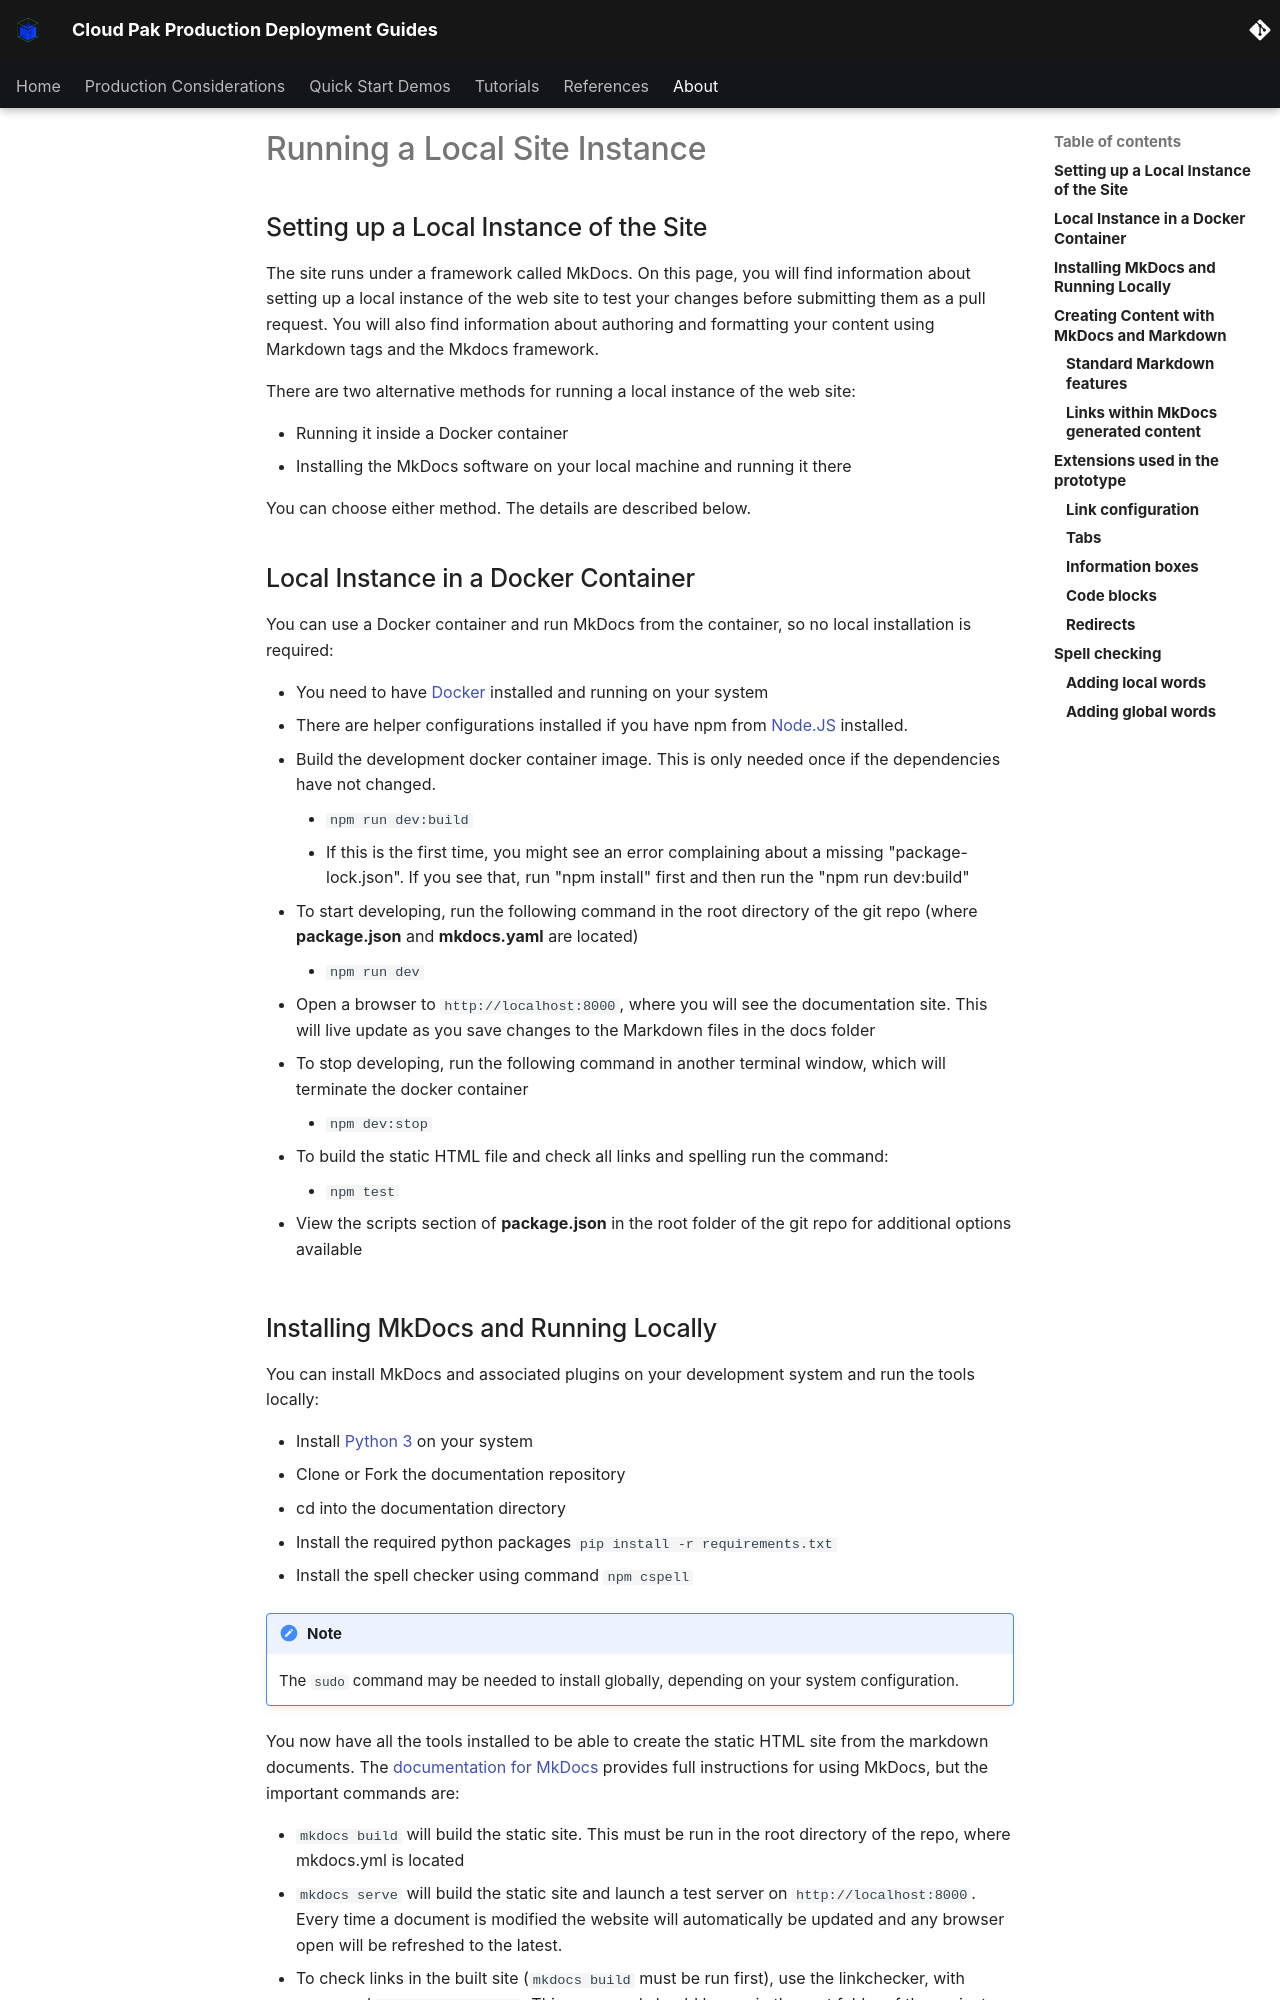

repository: ncolon/production-deployment-guides · page: contribute/documentation/index.html · generator: mkdocs

## Setting up a Local Instance of the Site

<!--- cSpell:ignore linkchecker linkcheckerrc mkdocs mkdoc linenums -->

The site runs under a framework called MkDocs. On this page, you will find information about setting up a local instance of the web site to test your changes before submitting them as a pull request. You will also find information about authoring and formatting your content using Markdown tags and the Mkdocs framework.

There are two alternative methods for running a local instance of the web site:

- Running it inside a Docker container
- Installing the MkDocs software on your local machine and running it there

You can choose either method. The details are described below.

## Local Instance in a Docker Container

You can use a Docker container and run MkDocs from the container, so no local installation is required:

- You need to have [Docker](https://www.docker.com) installed and running on your system
- There are helper configurations installed if you have npm from [Node.JS](https://nodejs.org) installed.
- Build the development docker container image. This is only needed once if the dependencies have not changed.

    - `npm run dev:build`
    - If this is the first time, you might see an error complaining about a missing "package-lock.json".  If you see that, run "npm install" first and then run the "npm run dev:build"

- To start developing, run the following command in the root directory of the git repo (where **package.json** and **mkdocs.yaml** are located)
    - `npm run dev`

- Open a browser to `http://localhost:8000`, where you will see the documentation site.  This will live update as you save changes to the Markdown files in the docs folder

- To stop developing, run the following command in another terminal window, which will terminate the docker container
    - `npm dev:stop`

- To build the static HTML file and check all links and spelling run the command:
    - `npm test`

- View the scripts section of **package.json** in the root folder of the git repo for additional options available
